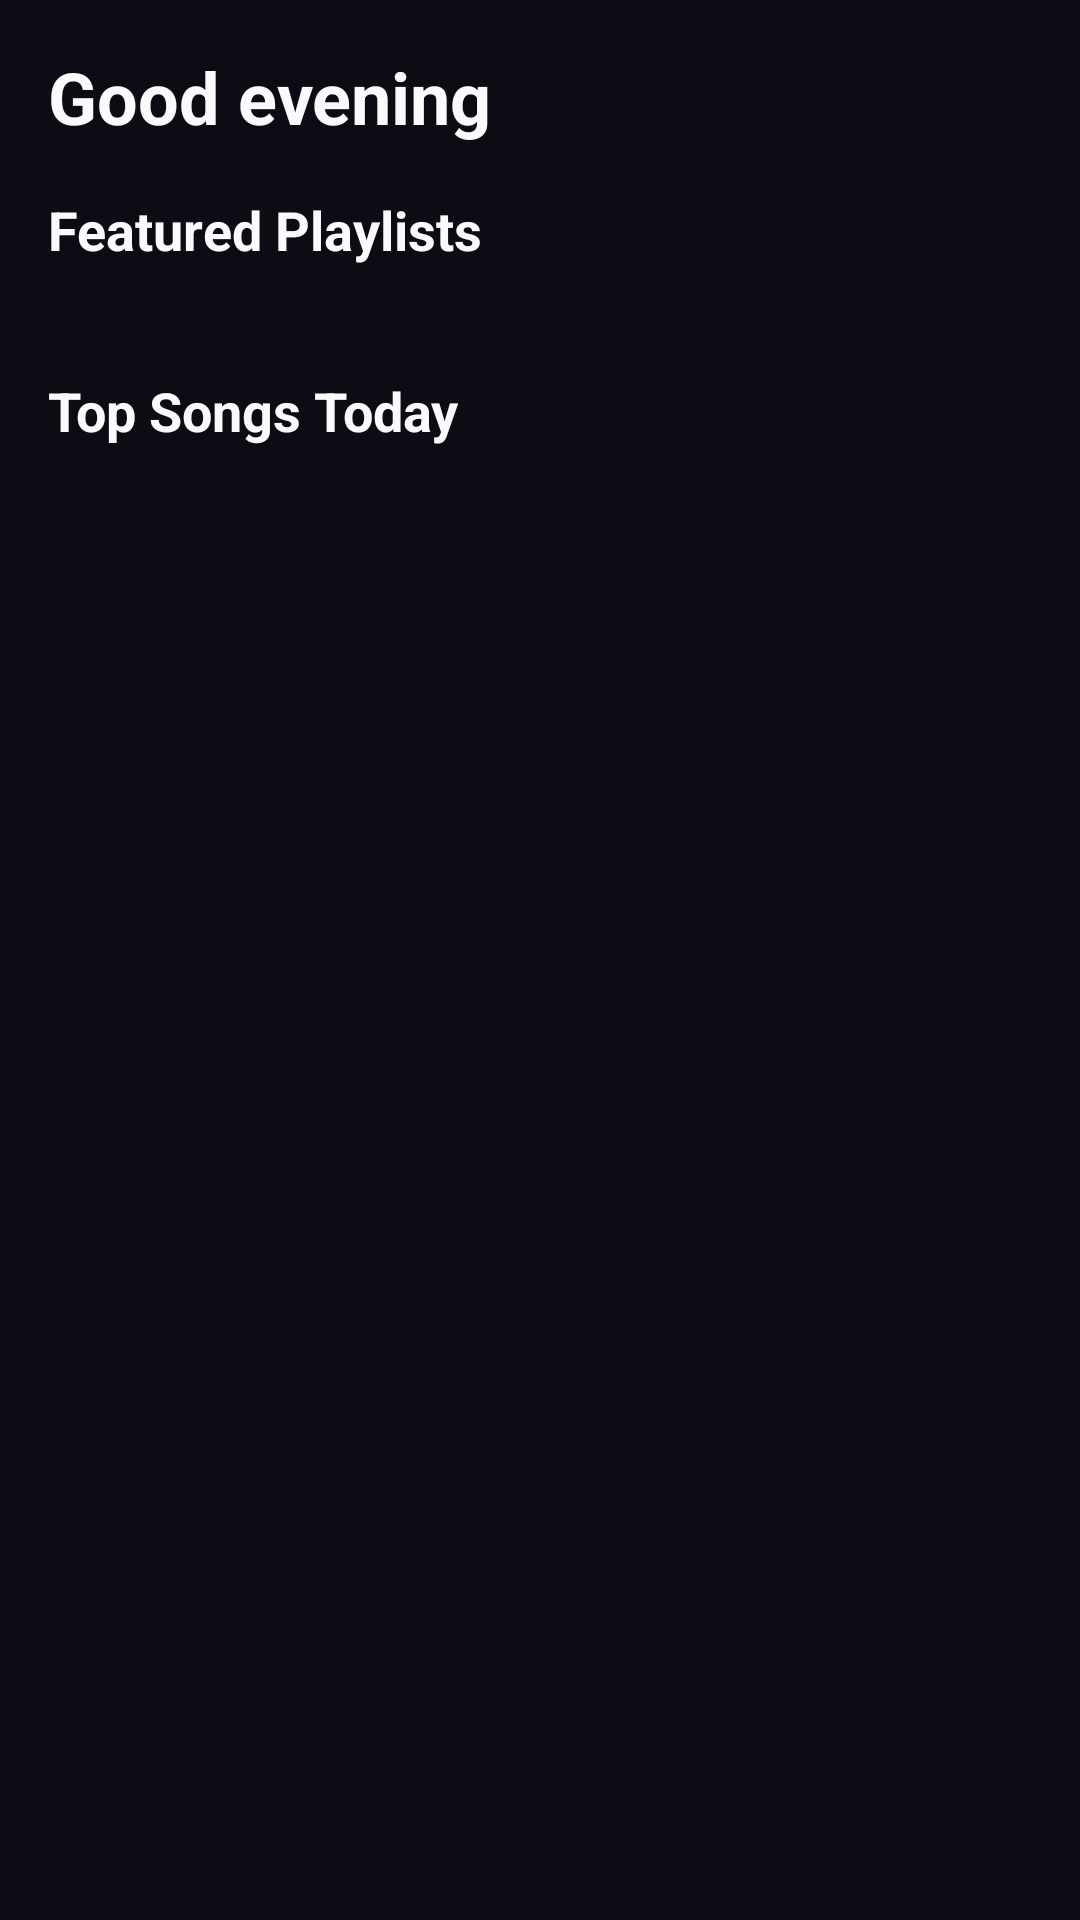

Reconstruct the res/layout file that produces this screen, plus the resources it refers to.
<!-- AndroidManifest.xml: application theme Theme.AudiraMusic -->
<!-- res/layout/fragment_home.xml -->
<?xml version="1.0" encoding="utf-8"?>
<androidx.core.widget.NestedScrollView xmlns:android="http://schemas.android.com/apk/res/android"
    android:layout_width="match_parent"
    android:layout_height="match_parent"
    android:background="@color/audira_bg"
    android:fillViewport="true">

    <LinearLayout
        android:layout_width="match_parent"
        android:layout_height="wrap_content"
        android:orientation="vertical"
        android:padding="16dp">

        <TextView
            android:id="@+id/tvGreeting"
            android:layout_width="wrap_content"
            android:layout_height="wrap_content"
            android:text="Good evening"
            android:textColor="@color/text_white"
            android:textSize="24sp"
            android:textStyle="bold"
            android:layout_marginBottom="16dp" />

        
        <TextView
            android:layout_width="wrap_content"
            android:layout_height="wrap_content"
            android:text="Featured Playlists"
            android:textColor="@color/text_white"
            android:textSize="18sp"
            android:textStyle="bold"
            android:layout_marginBottom="12dp" />

        <androidx.recyclerview.widget.RecyclerView
            android:id="@+id/rvFeaturedPlaylists"
            android:layout_width="match_parent"
            android:layout_height="wrap_content"
            android:orientation="horizontal"
            android:layout_marginBottom="24dp" />

        
        <TextView
            android:layout_width="wrap_content"
            android:layout_height="wrap_content"
            android:text="Top Songs Today"
            android:textColor="@color/text_white"
            android:textSize="18sp"
            android:textStyle="bold"
            android:layout_marginBottom="12dp" />

        <androidx.recyclerview.widget.RecyclerView
            android:id="@+id/rvTopTracks"
            android:layout_width="match_parent"
            android:layout_height="wrap_content"
            android:nestedScrollingEnabled="false" />

    </LinearLayout>
</androidx.core.widget.NestedScrollView>
<!-- resources referenced by this layout -->
<resources>
  <color name="audira_bg">#0B0C14</color>
  <color name="text_white">#F8FAFC</color>
  <style name="Theme.AudiraMusic" parent="Theme.MaterialComponents.DayNight.NoActionBar">
          <item name="colorPrimary">@color/purple_primary</item>
          <item name="colorPrimaryVariant">@color/purple_dark</item>
          <item name="colorSecondary">@color/cyan_accent</item>
          <item name="android:windowBackground">@color/audira_bg</item>
          <item name="android:statusBarColor">@color/audira_bg</item>
          <item name="android:navigationBarColor">@color/audira_player</item>
      </style>
  <color name="purple_primary">#8B5CF6</color>
  <color name="purple_dark">#7C3AED</color>
  <color name="cyan_accent">#06B6D4</color>
  <color name="audira_player">#0E0F1A</color>
</resources>
